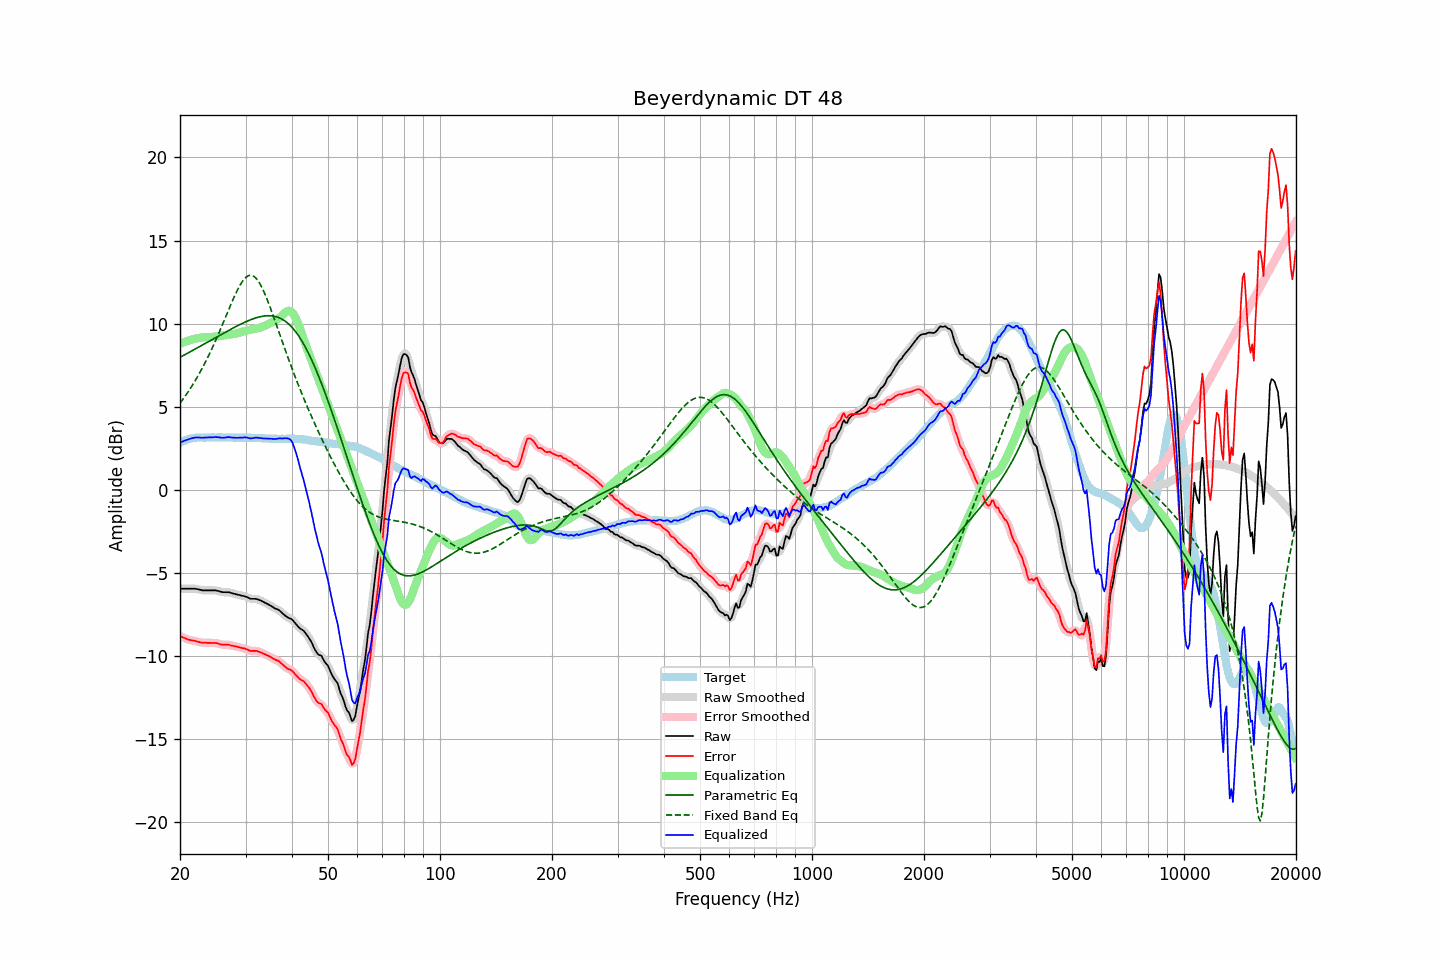

The data file committed next to this chart (first rows):
frequency, raw, error, smoothed, error_smoothed, equalization, parametric_eq, fixed_band_eq, equalized_raw, equalized_smoothed, target
20.00, -5.94, -8.78, -5.94, -8.78, 8.79, 7.98, 5.22, 2.85, 2.85, 2.84
20.20, -5.94, -8.83, -5.94, -8.83, 8.83, 8.03, 5.34, 2.89, 2.89, 2.89
20.40, -5.94, -8.88, -5.94, -8.88, 8.87, 8.08, 5.48, 2.93, 2.93, 2.94
20.61, -5.94, -8.91, -5.94, -8.92, 8.91, 8.13, 5.61, 2.97, 2.97, 2.97
20.81, -5.94, -8.96, -5.94, -8.96, 8.95, 8.19, 5.75, 3.01, 3.01, 3.02
21.02, -5.94, -9.00, -5.94, -8.99, 8.98, 8.24, 5.89, 3.04, 3.04, 3.06
21.23, -5.94, -9.02, -5.94, -9.02, 9.01, 8.29, 6.04, 3.07, 3.07, 3.08
21.44, -5.94, -9.04, -5.94, -9.04, 9.04, 8.35, 6.19, 3.10, 3.10, 3.10
21.66, -5.94, -9.06, -5.94, -9.06, 9.06, 8.40, 6.34, 3.13, 3.13, 3.12
21.87, -5.94, -9.07, -5.94, -9.08, 9.09, 8.45, 6.50, 3.15, 3.15, 3.13
22.09, -5.95, -9.10, -5.95, -9.10, 9.11, 8.51, 6.66, 3.16, 3.16, 3.15
22.31, -5.97, -9.13, -5.97, -9.13, 9.13, 8.56, 6.83, 3.16, 3.16, 3.16
22.54, -5.99, -9.15, -5.99, -9.15, 9.15, 8.61, 7.00, 3.16, 3.15, 3.16
22.76, -6.02, -9.18, -6.02, -9.17, 9.16, 8.67, 7.18, 3.14, 3.15, 3.16
22.99, -6.04, -9.19, -6.03, -9.18, 9.18, 8.72, 7.35, 3.14, 3.14, 3.15
23.22, -6.04, -9.19, -6.04, -9.19, 9.19, 8.78, 7.54, 3.15, 3.15, 3.15
23.45, -6.04, -9.19, -6.04, -9.19, 9.19, 8.83, 7.73, 3.16, 3.15, 3.15
23.69, -6.04, -9.20, -6.04, -9.19, 9.20, 8.88, 7.92, 3.16, 3.16, 3.16
23.92, -6.04, -9.20, -6.04, -9.20, 9.20, 8.94, 8.12, 3.16, 3.16, 3.16
24.16, -6.04, -9.20, -6.04, -9.20, 9.20, 8.99, 8.32, 3.16, 3.16, 3.16
24.40, -6.04, -9.21, -6.04, -9.20, 9.20, 9.05, 8.53, 3.16, 3.16, 3.17
24.65, -6.04, -9.20, -6.04, -9.20, 9.21, 9.10, 8.74, 3.17, 3.17, 3.16
24.89, -6.04, -9.20, -6.04, -9.21, 9.22, 9.16, 8.95, 3.18, 3.18, 3.16
25.14, -6.06, -9.22, -6.06, -9.22, 9.24, 9.21, 9.17, 3.18, 3.18, 3.16
25.39, -6.08, -9.25, -6.08, -9.25, 9.25, 9.26, 9.40, 3.17, 3.17, 3.17
25.65, -6.11, -9.28, -6.11, -9.28, 9.26, 9.32, 9.62, 3.15, 3.15, 3.17
25.91, -6.14, -9.30, -6.13, -9.30, 9.28, 9.37, 9.85, 3.14, 3.14, 3.16
26.16, -6.15, -9.31, -6.15, -9.31, 9.29, 9.42, 10.08, 3.14, 3.14, 3.16
26.43, -6.15, -9.31, -6.15, -9.31, 9.30, 9.48, 10.31, 3.16, 3.16, 3.16
26.69, -6.15, -9.31, -6.15, -9.31, 9.32, 9.53, 10.55, 3.17, 3.17, 3.16
26.96, -6.15, -9.31, -6.15, -9.31, 9.33, 9.58, 10.78, 3.18, 3.18, 3.16
27.23, -6.17, -9.33, -6.17, -9.33, 9.34, 9.64, 11.01, 3.17, 3.17, 3.16
27.50, -6.20, -9.36, -6.20, -9.35, 9.36, 9.69, 11.24, 3.16, 3.16, 3.16
27.77, -6.23, -9.38, -6.23, -9.38, 9.37, 9.74, 11.46, 3.14, 3.15, 3.15
28.05, -6.25, -9.40, -6.25, -9.40, 9.39, 9.79, 11.68, 3.14, 3.14, 3.15
28.33, -6.28, -9.42, -6.28, -9.42, 9.42, 9.84, 11.88, 3.14, 3.14, 3.14
28.62, -6.30, -9.44, -6.30, -9.44, 9.44, 9.89, 12.08, 3.14, 3.14, 3.14
28.90, -6.32, -9.47, -6.32, -9.47, 9.46, 9.94, 12.26, 3.14, 3.14, 3.15
29.19, -6.35, -9.49, -6.34, -9.49, 9.49, 9.98, 12.42, 3.14, 3.15, 3.14
29.48, -6.37, -9.52, -6.37, -9.51, 9.52, 10.03, 12.57, 3.15, 3.15, 3.15
29.78, -6.39, -9.53, -6.39, -9.54, 9.55, 10.08, 12.69, 3.16, 3.16, 3.14
30.08, -6.42, -9.57, -6.42, -9.57, 9.58, 10.12, 12.79, 3.16, 3.16, 3.15
30.38, -6.46, -9.60, -6.46, -9.61, 9.60, 10.16, 12.86, 3.15, 3.14, 3.14
30.68, -6.51, -9.65, -6.51, -9.65, 9.63, 10.20, 12.90, 3.12, 3.12, 3.14
30.99, -6.55, -9.69, -6.54, -9.67, 9.65, 10.24, 12.91, 3.10, 3.11, 3.14
31.30, -6.55, -9.68, -6.55, -9.68, 9.66, 10.28, 12.90, 3.11, 3.11, 3.13
31.61, -6.55, -9.68, -6.55, -9.68, 9.68, 10.31, 12.84, 3.13, 3.13, 3.13
31.93, -6.55, -9.68, -6.55, -9.68, 9.70, 10.34, 12.76, 3.15, 3.14, 3.13
32.24, -6.57, -9.69, -6.57, -9.70, 9.72, 10.37, 12.65, 3.15, 3.14, 3.12
32.57, -6.61, -9.73, -6.60, -9.72, 9.74, 10.40, 12.52, 3.13, 3.14, 3.12
32.89, -6.64, -9.76, -6.64, -9.76, 9.77, 10.42, 12.36, 3.13, 3.12, 3.12
33.22, -6.69, -9.80, -6.69, -9.80, 9.80, 10.44, 12.17, 3.11, 3.11, 3.11
33.55, -6.74, -9.85, -6.74, -9.85, 9.84, 10.46, 11.97, 3.10, 3.10, 3.11
33.89, -6.79, -9.89, -6.79, -9.89, 9.89, 10.47, 11.74, 3.10, 3.10, 3.10
34.23, -6.84, -9.94, -6.84, -9.94, 9.93, 10.48, 11.51, 3.10, 3.10, 3.10
34.57, -6.89, -9.98, -6.89, -9.98, 9.98, 10.48, 11.26, 3.09, 3.09, 3.09
34.92, -6.94, -10.03, -6.94, -10.03, 10.03, 10.48, 11.00, 3.09, 3.09, 3.09
35.27, -7.00, -10.08, -7.00, -10.08, 10.08, 10.47, 10.74, 3.08, 3.08, 3.08
35.62, -7.06, -10.14, -7.06, -10.14, 10.12, 10.46, 10.47, 3.07, 3.07, 3.08
35.97, -7.12, -10.20, -7.11, -10.19, 10.18, 10.44, 10.20, 3.06, 3.07, 3.08
... 635 more rows
